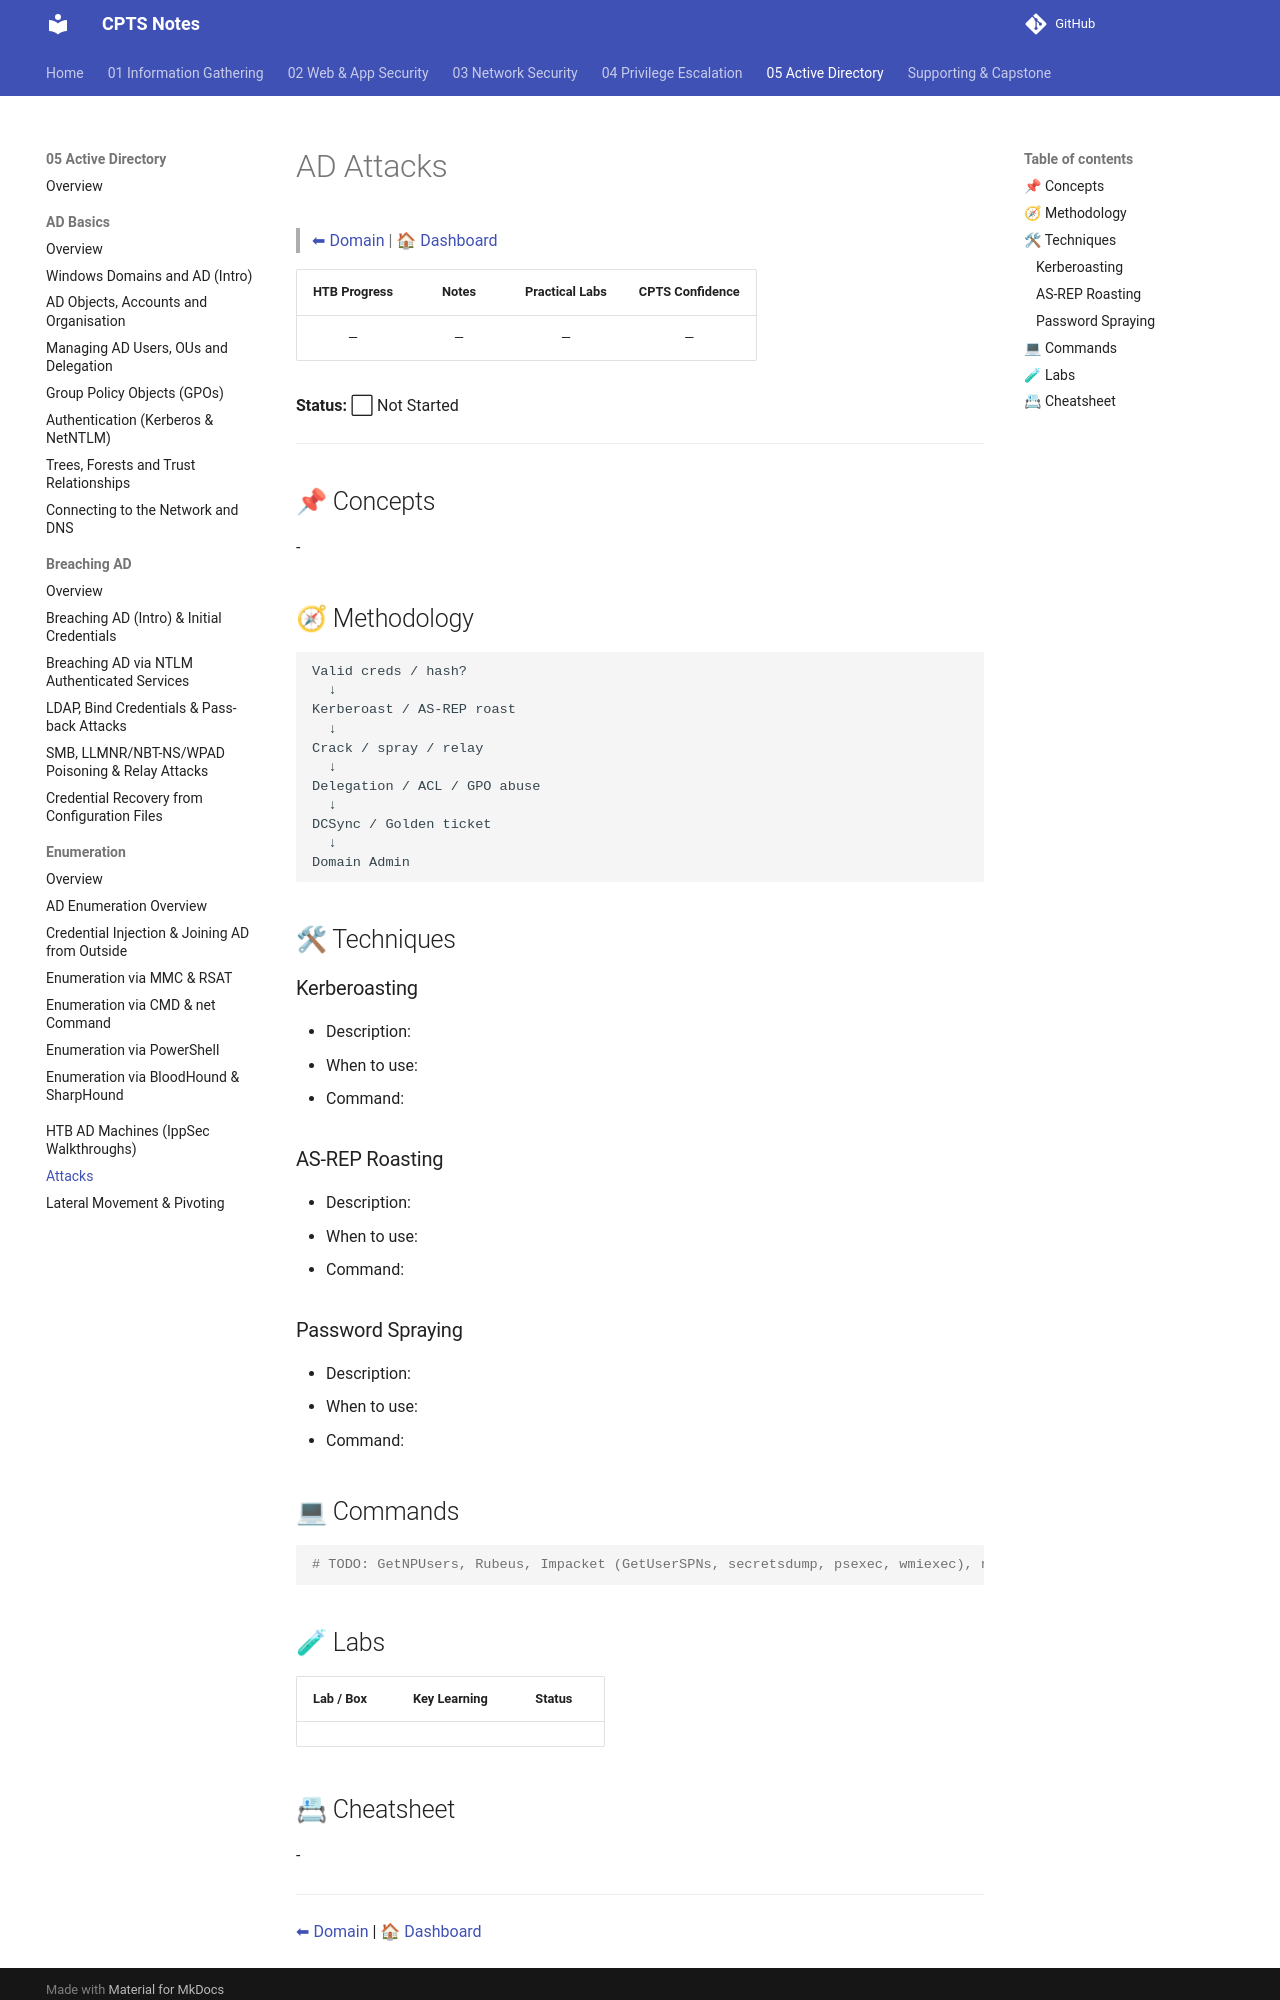

repository: romeo-mhakayakora/CPTS · page: 05-active-directory/attacks/index.html · generator: mkdocs

# AD Attacks

> [⬅ Domain](./README.md) | [🏠 Dashboard](../README.md)

| HTB Progress | Notes | Practical Labs | CPTS Confidence |
|:------------:|:-----:|:--------------:|:---------------:|
| — | — | — | — |

**Status:** ⬜ Not Started

---

## 📌 Concepts

<!-- Kerberoasting, AS-REP roasting, password spray, delegation, ACL abuse, GPO abuse, relay, DCSync. -->

-

## 🧭 Methodology

<!-- Attack workflow from foothold to DA. -->

```text
Valid creds / hash?
  ↓
Kerberoast / AS-REP roast
  ↓
Crack / spray / relay
  ↓
Delegation / ACL / GPO abuse
  ↓
DCSync / Golden ticket
  ↓
Domain Admin
```

## 🛠 Techniques

### Kerberoasting

- Description:
- When to use:
- Command:

### AS-REP Roasting

- Description:
- When to use:
- Command:

### Password Spraying

- Description:
- When to use:
- Command:

## 💻 Commands

```bash
# TODO: GetNPUsers, Rubeus, Impacket (GetUserSPNs, secretsdump, psexec, wmiexec), netexec, bloodhound
```

## 🧪 Labs

| Lab / Box | Key Learning | Status |
|-----------|:------------:|:------:|
| | | |
